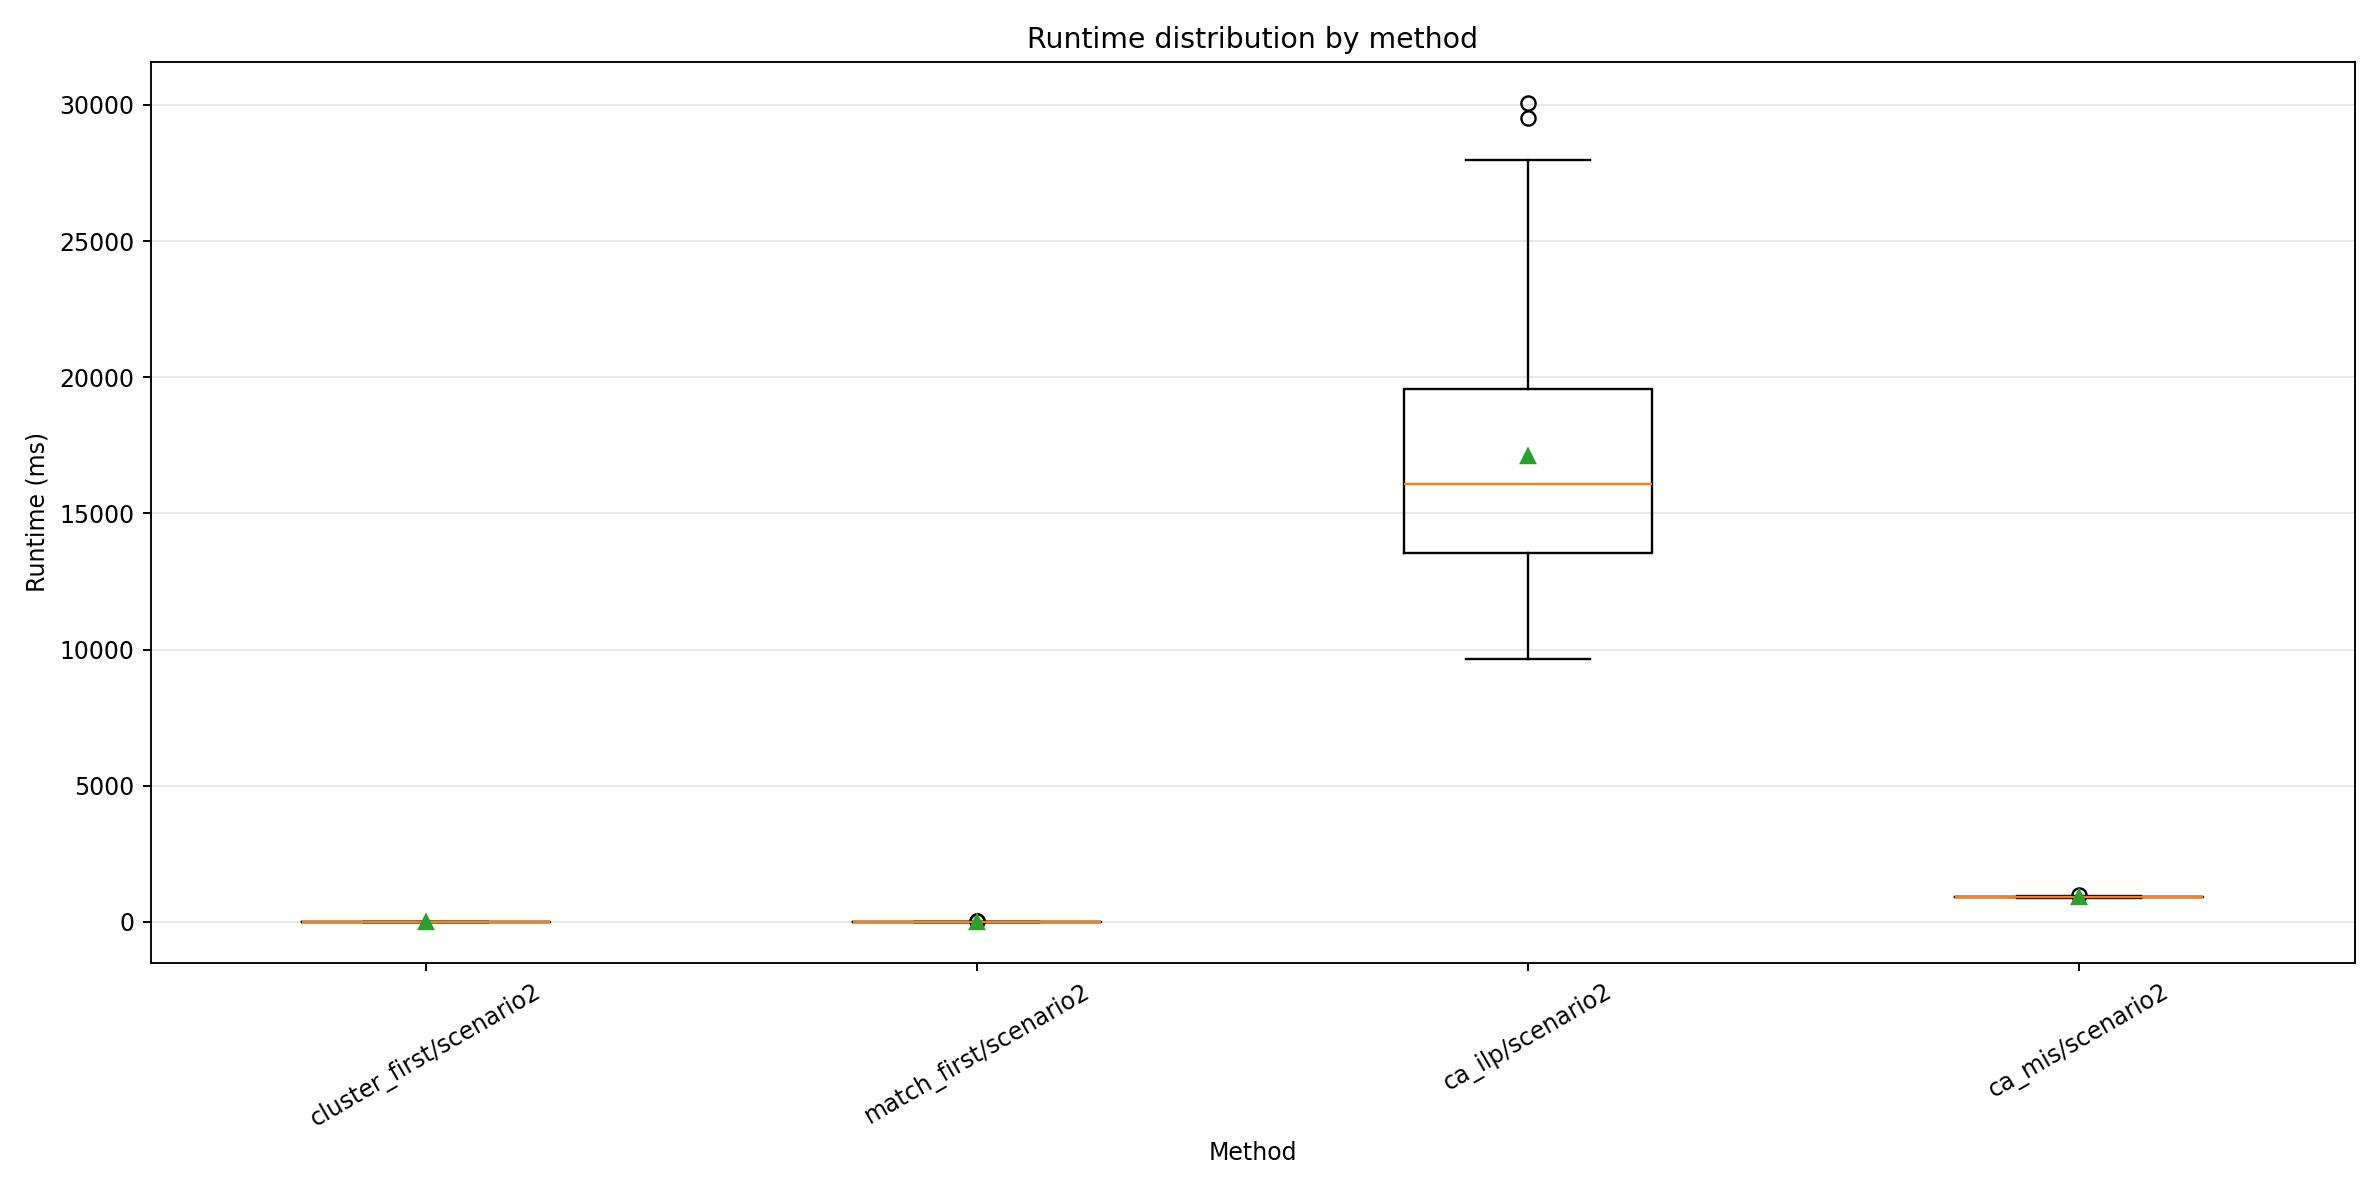

Data behind this chart, as committed beside it:
dataset_num, cluster_first/scenario2, match_first/scenario2, ca_ilp/scenario2, ca_mis/scenario2
1, 7.76, 17.21, 15956, 917.7
2, 6.66, 17.65, 14515, 936.4
3, 4.21, 12.76, 20220, 915.3
4, 6.33, 14.7, 14136, 932.5
5, 6.67, 12.8, 19152, 914.7
6, 7.1, 13.87, 17950, 908.7
7, 5.85, 13.71, 14414, 914.4
8, 6.99, 13.6, 21005, 908.9
9, 7.01, 14.02, 16677, 900.9
10, 5.7, 12.33, 12968, 884.4
11, 6.4, 12.11, 17003, 904.9
12, 4.95, 13.52, 11809, 906.4
13, 5.68, 12.65, 17674, 898.7
14, 3.31, 13.24, 9654, 920.8
15, 5.96, 14.83, 19549, 902.7
16, 5.09, 14.91, 14703, 912.9
17, 3.2, 14.12, 12328, 924.6
18, 4.43, 13.08, 19305, 925
19, 5.4, 11.83, 20949, 921.5
20, 3.75, 12.52, 11885, 925.5
21, 4.95, 12.84, 23818, 898.7
22, 5.61, 12.13, 16120, 904.9
23, 5.1, 12.83, 15968, 916.1
24, 3.66, 14.01, 16907, 903.7
25, 4.81, 13.19, 21080, 911.1
26, 4.97, 15.46, 25643, 899.2
27, 4.34, 12.62, 14411, 905.7
28, 7.16, 12.68, 18397, 896.9
29, 7.64, 15.31, 13469, 937.6
30, 3.76, 14.24, 17941, 946.3
31, 7.82, 12.92, 25821, 940.4
32, 6.83, 11.45, 14257, 949.8
33, 3.35, 14.25, 16064, 918
34, 5.98, 12.91, 10692, 925.1
35, 6.08, 13.54, 30083, 938.6
36, 3.33, 11.35, 12665, 938.9
37, 5.01, 13.29, 29521, 910.6
38, 6.69, 12.98, 22994, 931.2
39, 6.16, 12.92, 11963, 921
40, 5.08, 13.54, 10821, 921.1
41, 6.75, 13.22, 24774, 913.3
42, 6.36, 13.36, 11176, 905.8
43, 3.95, 13.46, 16376, 899.2
44, 5.51, 14.26, 14135, 905.8
45, 8.22, 14.22, 17943, 915.6
46, 3.11, 12.72, 13449, 927
47, 10.35, 13.9, 20656, 911.5
48, 6.22, 12.62, 19094, 911.6
49, 6.86, 11.5, 21911, 904.8
50, 3.21, 13.02, 15931, 906.2
51, 6.64, 13.46, 11130, 922.5
52, 6.88, 12.4, 11145, 906.8
53, 4.18, 14.65, 18906, 912.7
54, 7.17, 13.32, 16496, 910.5
55, 9.03, 12.78, 21660, 921.2
56, 3.64, 13.08, 17387, 906.9
57, 8.12, 12.87, 15737, 899.4
58, 8.7, 13.37, 25476, 919.8
59, 6.01, 12.86, 24441, 913.2
60, 3.63, 11.92, 15266, 912.6
... 40 more rows
